8-way image classification set "Children Dataset" from GitHub (KaiserTrelles/Cardiac-Decision-Support-System-IoMT-AI-DDS); label vocabulary: AFIB, AVNRT, AVRT, atrial paced, normal, PJC, preexcitated PAC, ventricular paced.

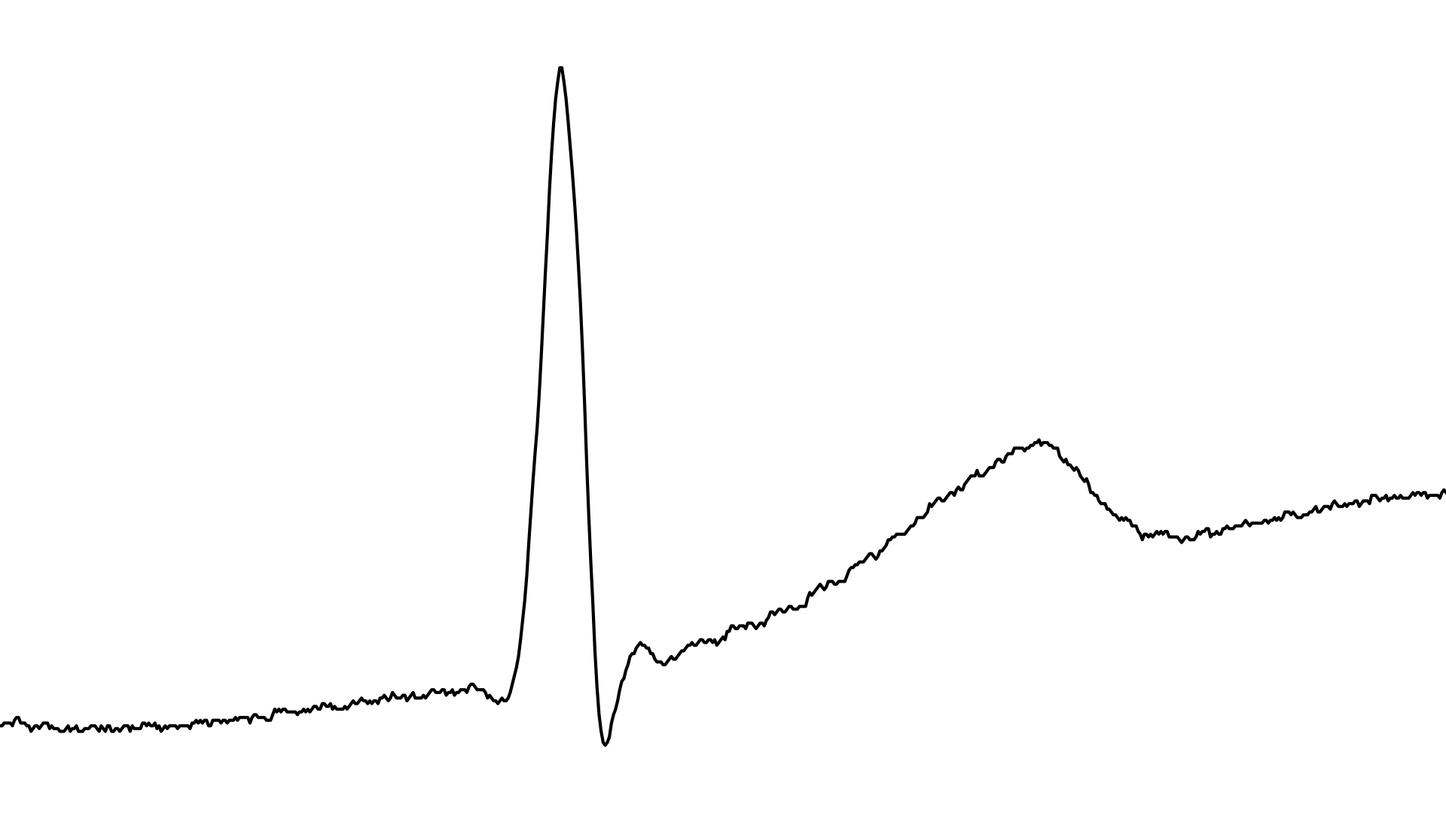
Label: PJC

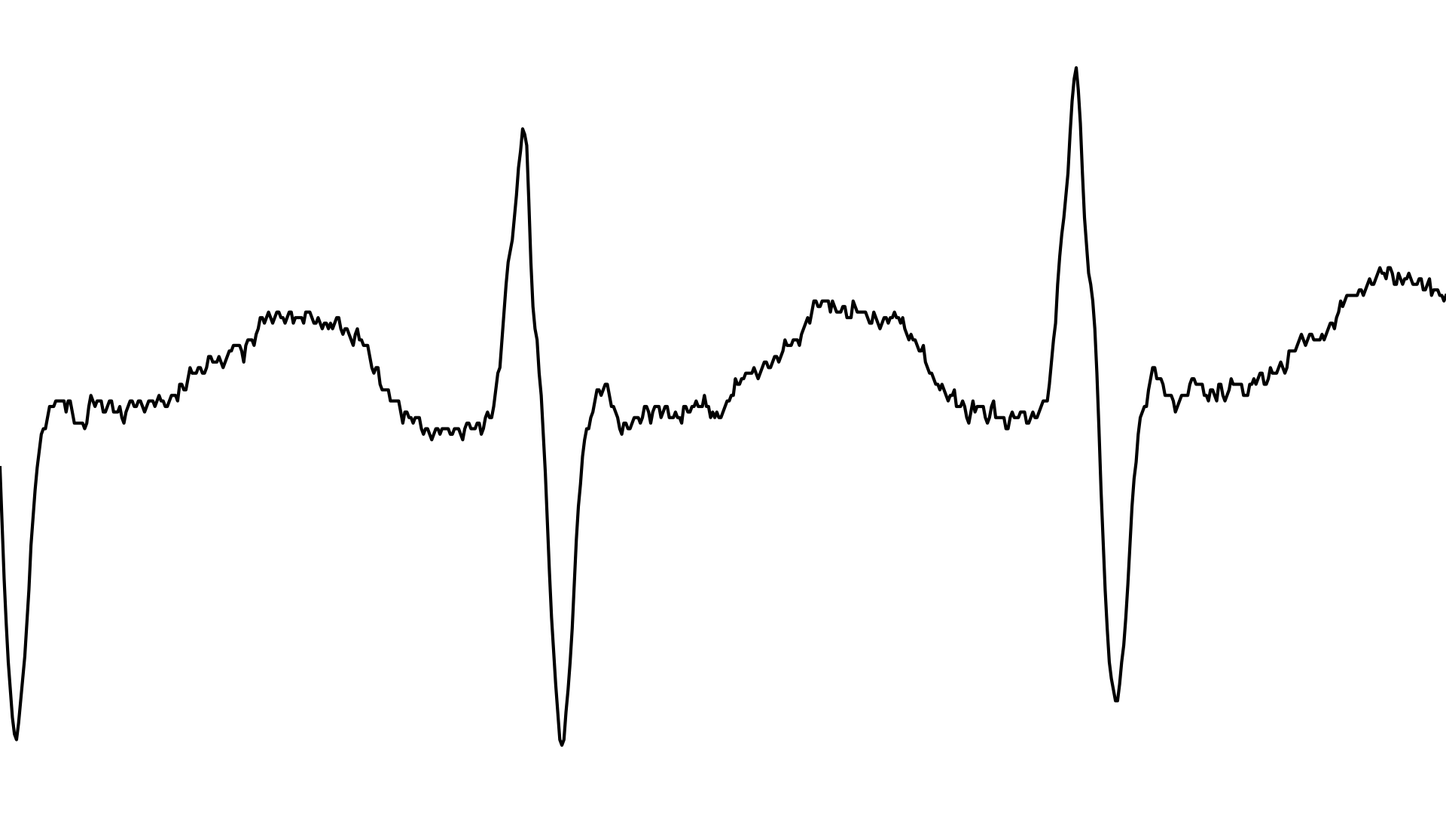
Label: AVRT

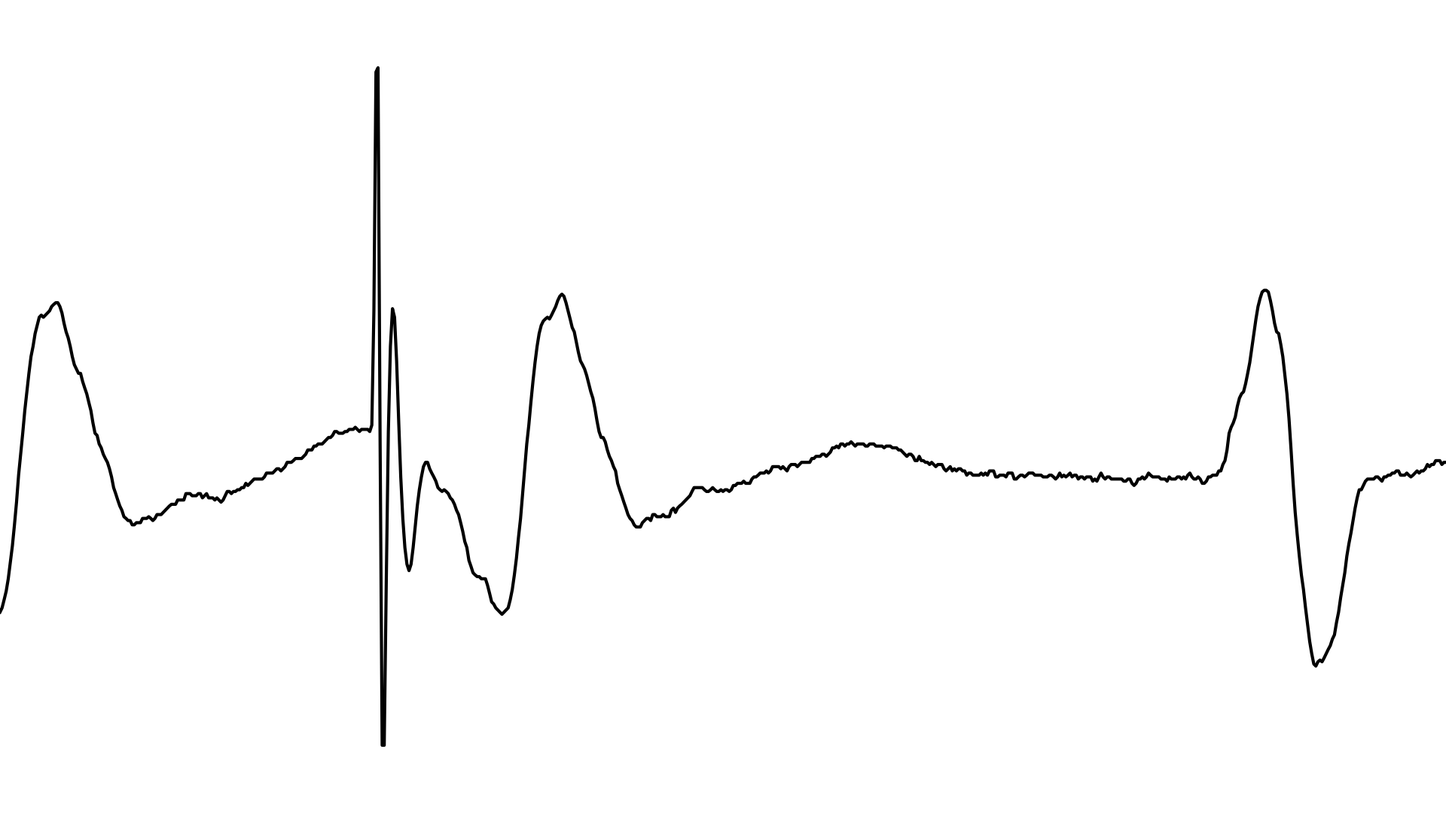
Label: ventricular paced

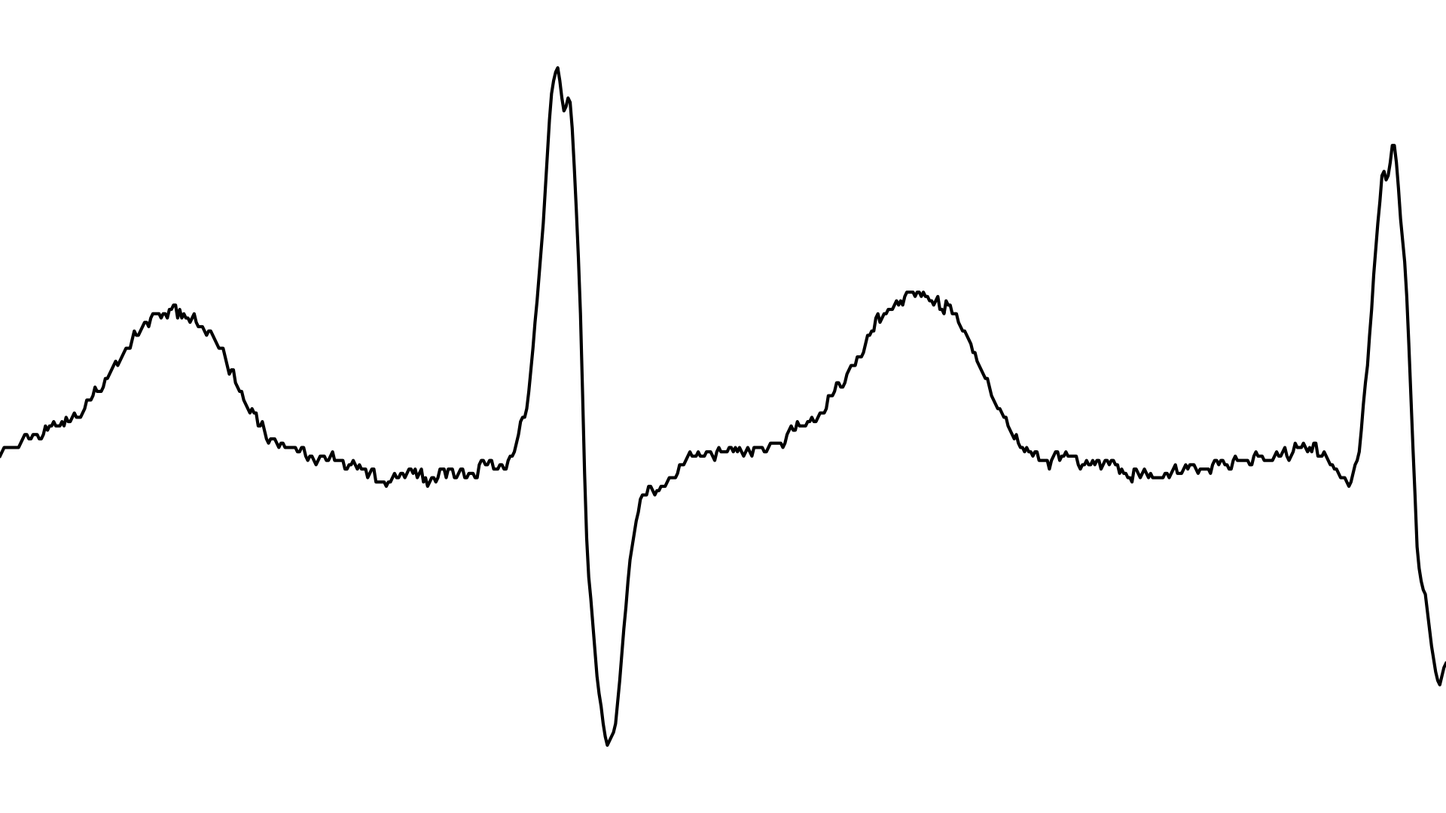
Label: AFIB

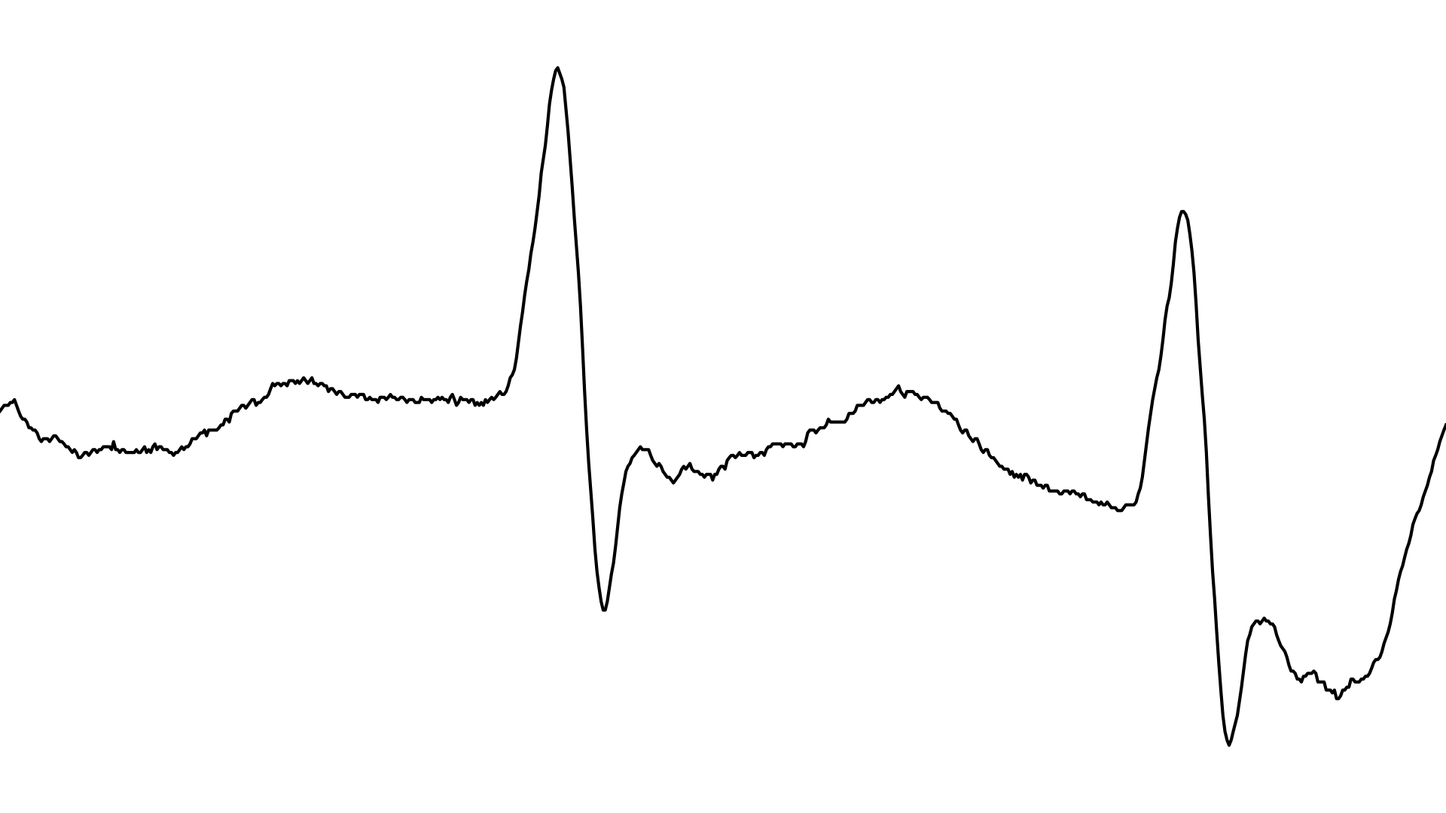
Label: AVNRT

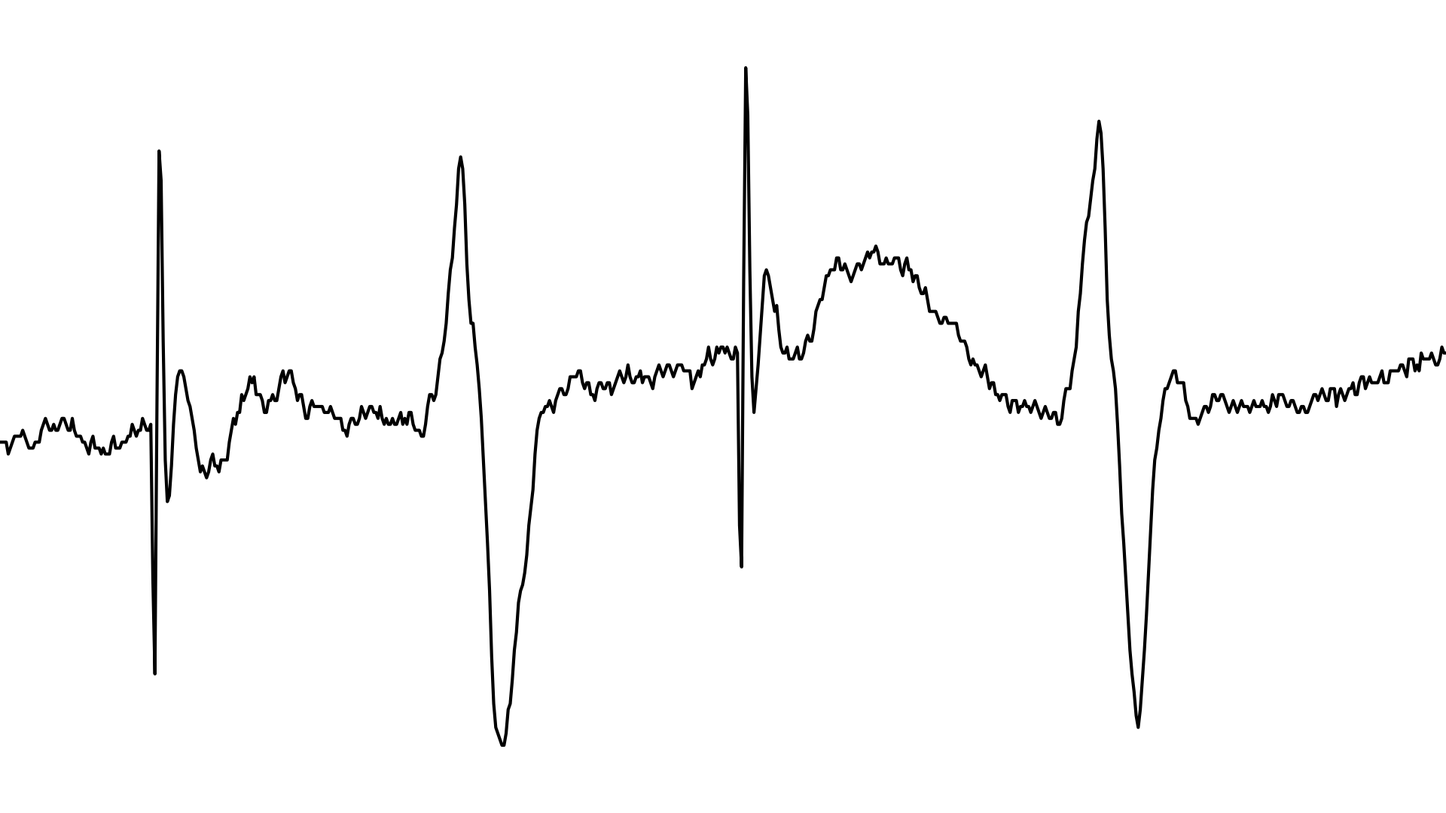
Label: atrial paced
